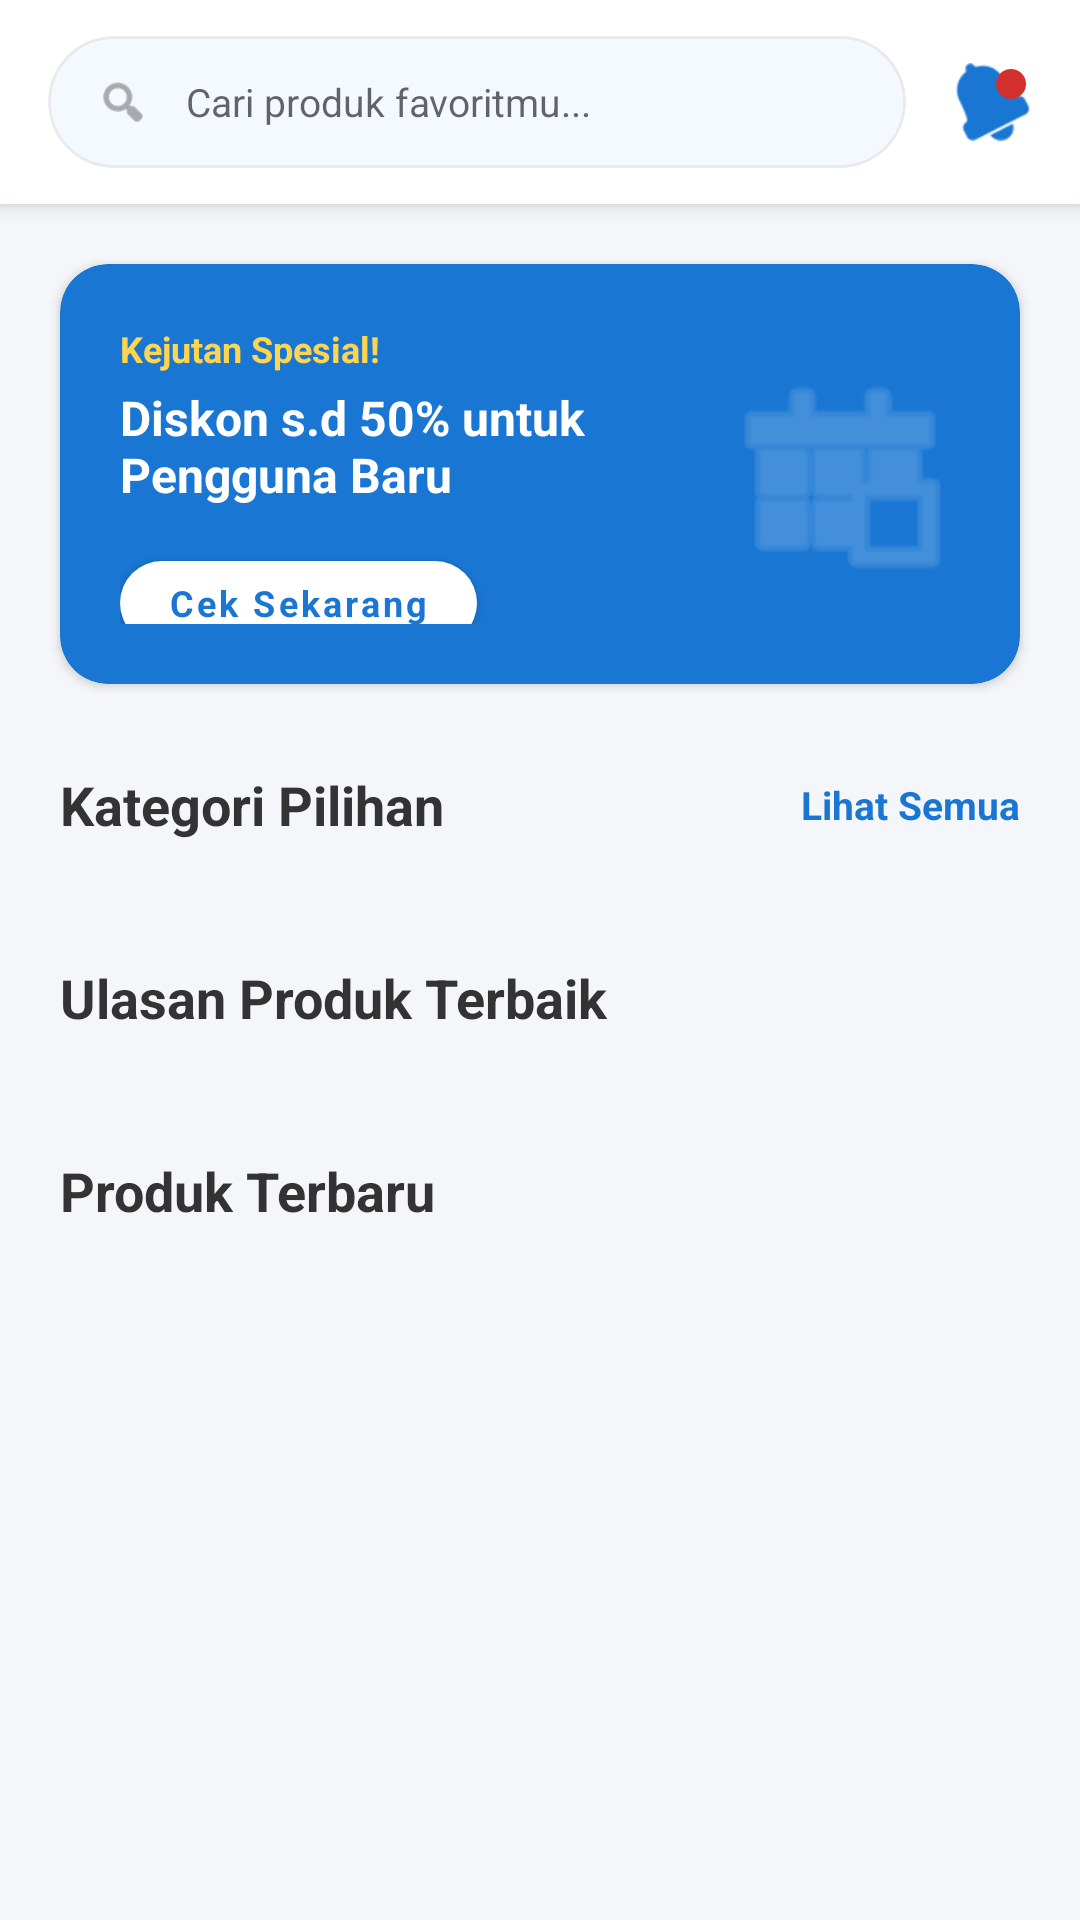

Write the Android layout XML for this screen, with the resource values it uses.
<!-- AndroidManifest.xml: application theme Theme.DataMart -->
<!-- res/layout/fragment_home.xml -->
<?xml version="1.0" encoding="utf-8"?>
<androidx.constraintlayout.widget.ConstraintLayout xmlns:android="http://schemas.android.com/apk/res/android"
    xmlns:app="http://schemas.android.com/apk/res-auto"
    android:layout_width="match_parent"
    android:layout_height="match_parent"
    android:background="@color/background_light">

    <LinearLayout
        android:id="@+id/topHeaderHome"
        android:layout_width="match_parent"
        android:layout_height="wrap_content"
        android:background="@color/white"
        android:elevation="4dp"
        android:gravity="center_vertical"
        android:orientation="horizontal"
        android:paddingHorizontal="16dp"
        android:paddingVertical="12dp"
        app:layout_constraintTop_toTopOf="parent">

        <com.google.android.material.card.MaterialCardView
            android:id="@+id/cvSearchBar"
            android:layout_width="0dp"
            android:layout_height="44dp"
            android:layout_weight="1"
            app:cardBackgroundColor="#F4F8FF"
            app:cardCornerRadius="22dp"
            app:cardElevation="0dp"
            app:strokeColor="#EAEAEA"
            app:strokeWidth="1dp">

            <LinearLayout
                android:layout_width="match_parent"
                android:layout_height="match_parent"
                android:gravity="center_vertical"
                android:orientation="horizontal"
                android:paddingHorizontal="16dp">

                <ImageView
                    android:id="@+id/ivSearchIcon"
                    android:layout_width="18dp"
                    android:layout_height="18dp"
                    android:src="@android:drawable/ic_menu_search"
                    app:tint="@color/text_secondary" />

                <EditText
                    android:id="@+id/etSearch"
                    android:layout_width="match_parent"
                    android:layout_height="match_parent"
                    android:layout_marginStart="12dp"
                    android:background="@null"
                    android:hint="Cari produk favoritmu..."
                    android:imeOptions="actionSearch"
                    android:inputType="text"
                    android:maxLines="1"
                    android:textColor="@color/text_secondary"
                    android:textSize="13sp" />
            </LinearLayout>
        </com.google.android.material.card.MaterialCardView>

        <FrameLayout
            android:id="@+id/flNotification"
            android:layout_width="wrap_content"
            android:layout_height="wrap_content"
            android:layout_marginStart="16dp"
            android:clickable="true"
            android:focusable="true">

            <ImageView
                android:layout_width="26dp"
                android:layout_height="26dp"
                android:layout_gravity="center"
                android:src="@android:drawable/ic_popup_reminder"
                app:tint="@color/lumina_blue" />

            <View
                android:layout_width="10dp"
                android:layout_height="10dp"
                android:layout_gravity="top|end"
                android:layout_marginTop="2dp"
                android:layout_marginEnd="2dp"
                android:background="@drawable/bg_badge_red"
                android:backgroundTint="@color/red_danger" />
        </FrameLayout>
    </LinearLayout>

    <androidx.core.widget.NestedScrollView
        android:layout_width="match_parent"
        android:layout_height="0dp"
        android:clipToPadding="false"
        android:fillViewport="true"
        android:paddingBottom="100dp"
        app:layout_constraintBottom_toBottomOf="parent"
        app:layout_constraintTop_toBottomOf="@id/topHeaderHome">

        <LinearLayout
            android:layout_width="match_parent"
            android:layout_height="wrap_content"
            android:orientation="vertical">

            <com.google.android.material.card.MaterialCardView
                android:layout_width="match_parent"
                android:layout_height="wrap_content"
                android:layout_marginHorizontal="20dp"
                android:layout_marginTop="20dp"
                app:cardBackgroundColor="@color/lumina_blue"
                app:cardCornerRadius="16dp"
                app:cardElevation="2dp">

                <RelativeLayout
                    android:layout_width="match_parent"
                    android:layout_height="140dp"
                    android:padding="20dp">

                    <LinearLayout
                        android:layout_width="200dp"
                        android:layout_height="wrap_content"
                        android:layout_centerVertical="true"
                        android:orientation="vertical">

                        <TextView
                            android:layout_width="wrap_content"
                            android:layout_height="wrap_content"
                            android:text="Kejutan Spesial!"
                            android:textColor="#FFD54F"
                            android:textSize="12sp"
                            android:textStyle="bold" />

                        <TextView
                            android:layout_width="wrap_content"
                            android:layout_height="wrap_content"
                            android:layout_marginTop="4dp"
                            android:text="Diskon s.d 50% untuk Pengguna Baru"
                            android:textColor="@color/white"
                            android:textSize="16sp"
                            android:textStyle="bold" />

                        <com.google.android.material.button.MaterialButton
                            android:id="@+id/btnCekSekarang"
                            android:layout_width="wrap_content"
                            android:layout_height="40dp"
                            android:layout_marginTop="12dp"
                            android:text="Cek Sekarang"
                            android:textAllCaps="false"
                            android:textColor="@color/lumina_blue"
                            android:textSize="12sp"
                            android:textStyle="bold"
                            app:backgroundTint="@color/white"
                            app:cornerRadius="20dp" />
                    </LinearLayout>

                    <ImageView
                        android:layout_width="80dp"
                        android:layout_height="80dp"
                        android:layout_alignParentEnd="true"
                        android:layout_centerVertical="true"
                        android:src="@android:drawable/ic_menu_today"
                        app:tint="#4DFFFFFF" />
                </RelativeLayout>
            </com.google.android.material.card.MaterialCardView>

            <RelativeLayout
                android:layout_width="match_parent"
                android:layout_height="wrap_content"
                android:layout_marginHorizontal="20dp"
                android:layout_marginTop="28dp">

                <TextView
                    android:layout_width="wrap_content"
                    android:layout_height="wrap_content"
                    android:layout_centerVertical="true"
                    android:text="Kategori Pilihan"
                    android:textColor="@color/text_primary"
                    android:textSize="18sp"
                    android:textStyle="bold" />

                <TextView
                    android:id="@+id/tvLihatSemuaKategori"
                    android:layout_width="wrap_content"
                    android:layout_height="wrap_content"
                    android:layout_alignParentEnd="true"
                    android:layout_centerVertical="true"
                    android:text="Lihat Semua"
                    android:textColor="@color/lumina_blue"
                    android:textSize="13sp"
                    android:textStyle="bold" />
            </RelativeLayout>

            <androidx.recyclerview.widget.RecyclerView
                android:id="@+id/rvHomeCategories"
                android:layout_width="match_parent"
                android:layout_height="wrap_content"
                android:layout_marginTop="12dp"
                android:clipToPadding="false"
                android:orientation="horizontal"
                android:paddingHorizontal="12dp" />

            <TextView
                android:layout_width="wrap_content"
                android:layout_height="wrap_content"
                android:layout_marginHorizontal="20dp"
                android:layout_marginTop="28dp"
                android:text="Ulasan Produk Terbaik"
                android:textColor="@color/text_primary"
                android:textSize="18sp"
                android:textStyle="bold" />

            <androidx.recyclerview.widget.RecyclerView
                android:id="@+id/rvBestReviews"
                android:layout_width="match_parent"
                android:layout_height="wrap_content"
                android:layout_marginTop="12dp"
                android:clipToPadding="false"
                android:orientation="horizontal"
                android:paddingHorizontal="12dp" />

            <TextView
                android:layout_width="wrap_content"
                android:layout_height="wrap_content"
                android:layout_marginHorizontal="20dp"
                android:layout_marginTop="28dp"
                android:text="Produk Terbaru"
                android:textColor="@color/text_primary"
                android:textSize="18sp"
                android:textStyle="bold" />

            <androidx.recyclerview.widget.RecyclerView
                android:id="@+id/rvHomeProducts"
                android:layout_width="match_parent"
                android:layout_height="wrap_content"
                android:layout_marginHorizontal="16dp"
                android:layout_marginTop="12dp"
                android:nestedScrollingEnabled="false" />

        </LinearLayout>
    </androidx.core.widget.NestedScrollView>
</androidx.constraintlayout.widget.ConstraintLayout>
<!-- resources referenced by this layout -->
<resources>
  <color name="background_light">#F4F6F9</color>
  <color name="lumina_blue">#1976D2</color>
  <color name="red_danger">#D32F2F</color>
  <color name="text_primary">#333333</color>
  <color name="text_secondary">#757575</color>
  <color name="white">#FFFFFFFF</color>
  <!-- drawable bg_badge_red (drawable) -->
  <?xml version="1.0" encoding="utf-8"?>
  <shape xmlns:android="http://schemas.android.com/apk/res/android"
      android:shape="oval">
      
      <solid android:color="#F44336" />
  </shape>
  <style name="Theme.DataMart" parent="Theme.MaterialComponents.DayNight.NoActionBar">
  
          <item name="colorPrimary">@color/colorPrimary</item>
          <item name="colorPrimaryVariant">@color/colorPrimaryDark</item>
          <item name="colorOnPrimary">@color/white</item>
  
          <item name="colorSecondary">@color/colorAccent</item>
          <item name="colorSecondaryVariant">@color/colorAccent</item>
          <item name="colorOnSecondary">@color/white</item>
  
          <item name="android:statusBarColor">@color/colorPrimaryDark</item>
  
          <item name="android:fontFamily">sans-serif</item>
      </style>
  <color name="colorPrimary">#1976D2</color>
  <color name="colorPrimaryDark">#115293</color>
  <color name="colorAccent">#FF4081</color>
</resources>
